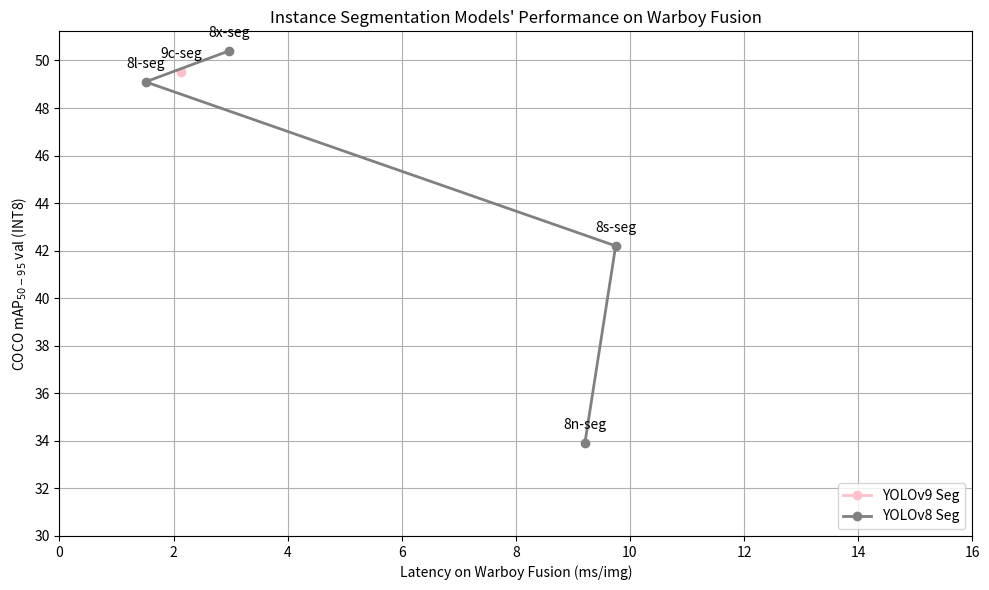

Generate this figure with matplotlib: (Note: this script raises an exception after producing the figure.)
import matplotlib.pyplot as plt
import numpy as np

# yolo 모델 버전별 데이터
yolov9_seg = ["9c-seg"]
yolov9_seg_mAP = [49.5]
yolov9_seg_latency = [2.13]

yolov8_seg = ["8n-seg", "8s-seg", "8l-seg", "8x-seg"]
yolov8_seg_mAP = [33.9, 42.2, 49.1, 50.4]
yolov8_seg_latency = [9.21, 9.75, 1.51, 2.97]

# 그래프 스타일
plt.figure(figsize=(10, 6))

plt.plot(
    yolov9_seg_latency,
    yolov9_seg_mAP,
    marker="o",
    color="pink",
    linewidth=2,
    label="YOLOv9 Seg",
)
for i, label in enumerate(yolov9_seg):
    plt.annotate(
        label,
        (yolov9_seg_latency[i], yolov9_seg_mAP[i]),
        textcoords="offset points",
        xytext=(0, 10),
        ha="center",
    )

plt.plot(
    yolov8_seg_latency,
    yolov8_seg_mAP,
    marker="o",
    color="gray",
    linewidth=2,
    label="YOLOv8 Seg",
)
for i, label in enumerate(yolov8_seg):
    plt.annotate(
        label,
        (yolov8_seg_latency[i], yolov8_seg_mAP[i]),
        textcoords="offset points",
        xytext=(0, 10),
        ha="center",
    )

# 축 및 제목 설정
plt.xlabel("Latency on Warboy Fusion (ms/img)")
plt.ylabel("COCO mAP$_{50-95}$ val (INT8)")
plt.title("Instance Segmentation Models' Performance on Warboy Fusion")

plt.xticks(np.arange(0, 17, 2))
plt.yticks(np.arange(30, 51, 2))

plt.grid(True)
plt.legend(loc="lower right")
plt.tight_layout()
plt.savefig("data/images/graph_fusion_seg.png", dpi=300)
plt.show()
